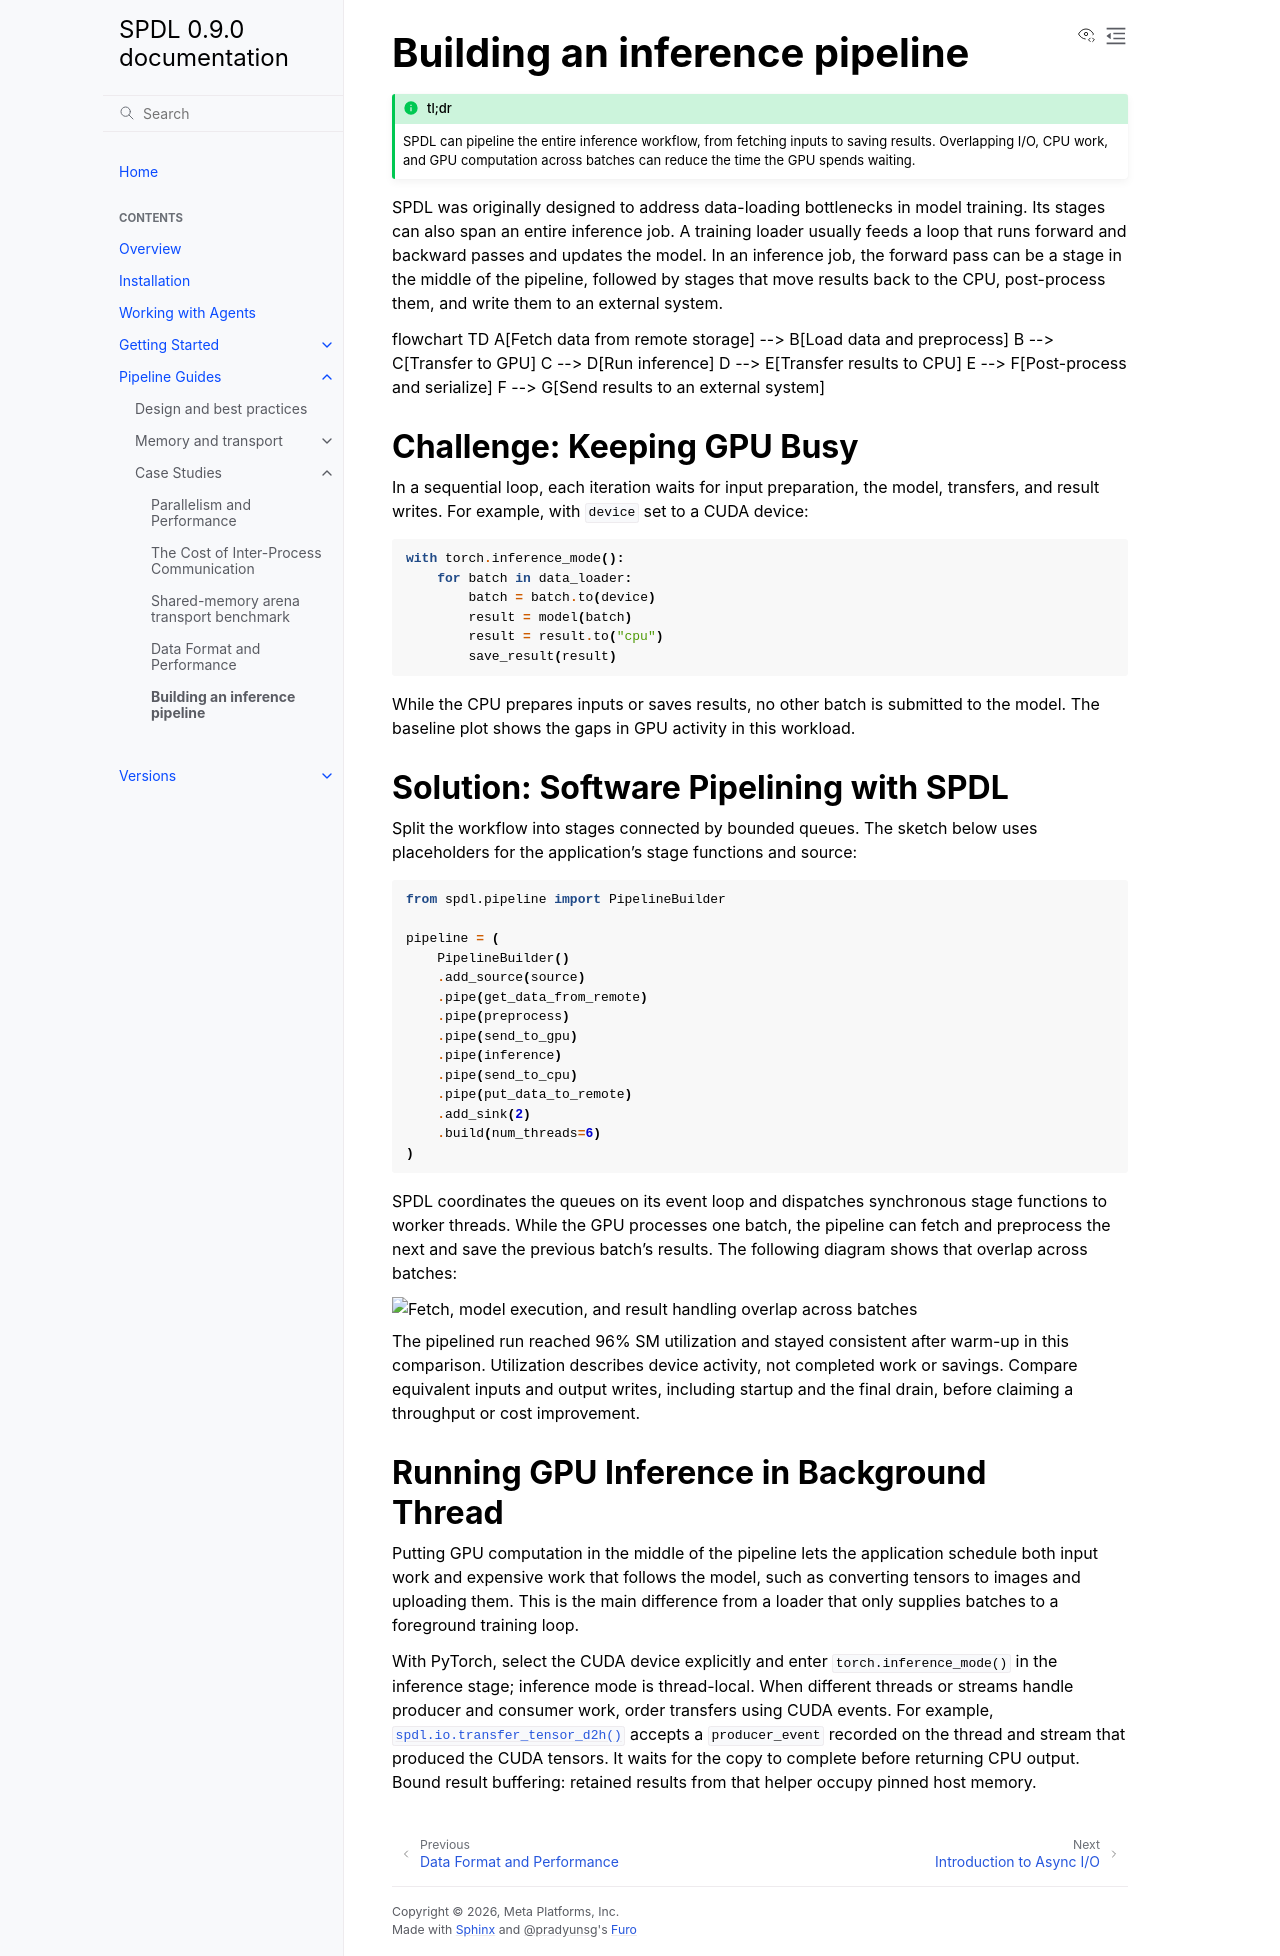

repository: facebookresearch/spdl · page: main/pipeline_guides/case_studies/inference.html · generator: sphinx

.. _building-inference-pipeline:

Building an inference pipeline
==============================

.. admonition:: tl;dr
   :class: tip

   SPDL can pipeline the entire inference workflow, from fetching inputs to
   saving results. Overlapping I/O, CPU work, and GPU computation across batches
   can reduce the time the GPU spends waiting.

SPDL was originally designed to address data-loading bottlenecks in model
training. Its stages can also span an entire inference job. A training loader
usually feeds a loop that runs forward and backward passes and updates the
model. In an inference job, the forward pass can be a stage in the middle of the
pipeline, followed by stages that move results back to the CPU, post-process
them, and write them to an external system.

.. mermaid::

   flowchart TD
       A[Fetch data from remote storage] --> B[Load data and preprocess]
       B --> C[Transfer to GPU]
       C --> D[Run inference]
       D --> E[Transfer results to CPU]
       E --> F[Post-process and serialize]
       F --> G[Send results to an external system]

Challenge: Keeping GPU Busy
---------------------------

In a sequential loop, each iteration waits for input preparation, the model,
transfers, and result writes. For example, with ``device`` set to a CUDA device:

.. code-block:: python

   with torch.inference_mode():
       for batch in data_loader:
           batch = batch.to(device)
           result = model(batch)
           result = result.to("cpu")
           save_result(result)

While the CPU prepares inputs or saves results, no other batch is submitted to
the model. The baseline plot shows the gaps in GPU activity in this workload.

.. raw:: html

   <div id="baseline_smu"></div>

Solution: Software Pipelining with SPDL
---------------------------------------

Split the workflow into stages connected by bounded queues. The sketch below
uses placeholders for the application's stage functions and source:

.. code-block:: python

   from spdl.pipeline import PipelineBuilder

   pipeline = (
       PipelineBuilder()
       .add_source(source)
       .pipe(get_data_from_remote)
       .pipe(preprocess)
       .pipe(send_to_gpu)
       .pipe(inference)
       .pipe(send_to_cpu)
       .pipe(put_data_to_remote)
       .add_sink(2)
       .build(num_threads=6)
   )

SPDL coordinates the queues on its event loop and dispatches synchronous stage
functions to worker threads. While the GPU processes one batch, the pipeline
can fetch and preprocess the next and save the previous batch's results. The
following diagram shows that overlap across batches:

.. image:: /_static/data/inference_pipelining.png
   :alt: Fetch, model execution, and result handling overlap across batches

.. raw:: html

   <div id="spdl_smu"></div>

The pipelined run reached 96% SM utilization and stayed consistent after
warm-up in this comparison. Utilization describes device activity, not
completed work or savings. Compare equivalent inputs and output writes,
including startup and the final drain, before claiming a throughput or cost
improvement.

Running GPU Inference in Background Thread
------------------------------------------

Putting GPU computation in the middle of the pipeline lets the application
schedule both input work and expensive work that follows the model, such as
converting tensors to images and uploading them. This is the main difference
from a loader that only supplies batches to a foreground training loop.

With PyTorch, select the CUDA device explicitly and enter
``torch.inference_mode()`` in the inference stage; inference mode is
thread-local. When different threads or streams handle producer and consumer
work, order transfers using CUDA events. For example,
:py:func:`spdl.io.transfer_tensor_d2h` accepts a ``producer_event`` recorded on
the thread and stream that produced the CUDA tensors. It waits for the copy to
complete before returning CPU output. Bound result buffering: retained results
from that helper occupy pinned host memory.

.. include:: ../../plots/inference.txt
